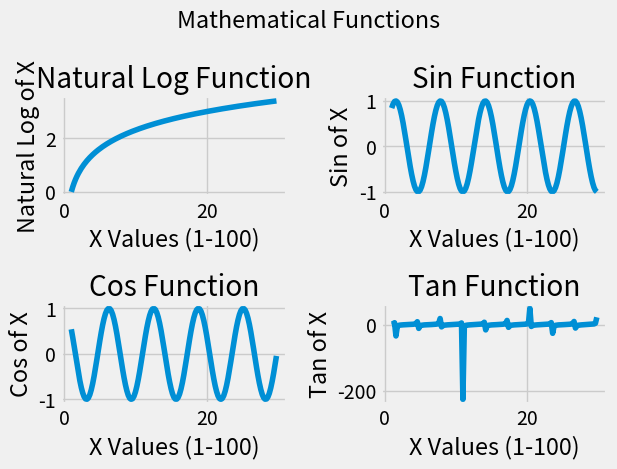

The script that saved this image:
import numpy as np
import matplotlib.pyplot as plt
from matplotlib import style

# Setup Functions
x = np.arange(1, 30, 0.2)
y1 = np.log(x)
y2 = np.sin(x)
y3 = np.cos(x)
y4 = np.tan(x)

# Initialize Plot Styling
style.use('fivethirtyeight')
plt.suptitle('Mathematical Functions')

# Define Plots
ax1 = plt.subplot(221)
plt.title('Natural Log Function')
plt.xlabel('X Values (1-100)')
plt.ylabel('Natural Log of X')
ax1.plot(x, y1)

ax2 = plt.subplot(222)
plt.title('Sin Function')
plt.xlabel('X Values (1-100)')
plt.ylabel('Sin of X')
ax2.plot(x, y2)

ax3 = plt.subplot(223)
plt.title('Cos Function')
plt.xlabel('X Values (1-100)')
plt.ylabel('Cos of X')
ax3.plot(x, y3)

ax4 = plt.subplot(224)
plt.title('Tan Function')
plt.xlabel('X Values (1-100)')
plt.ylabel('Tan of X')
ax4.plot(x, y4)

# Account for Overflow and Show Plots 
plt.tight_layout()
plt.show()


